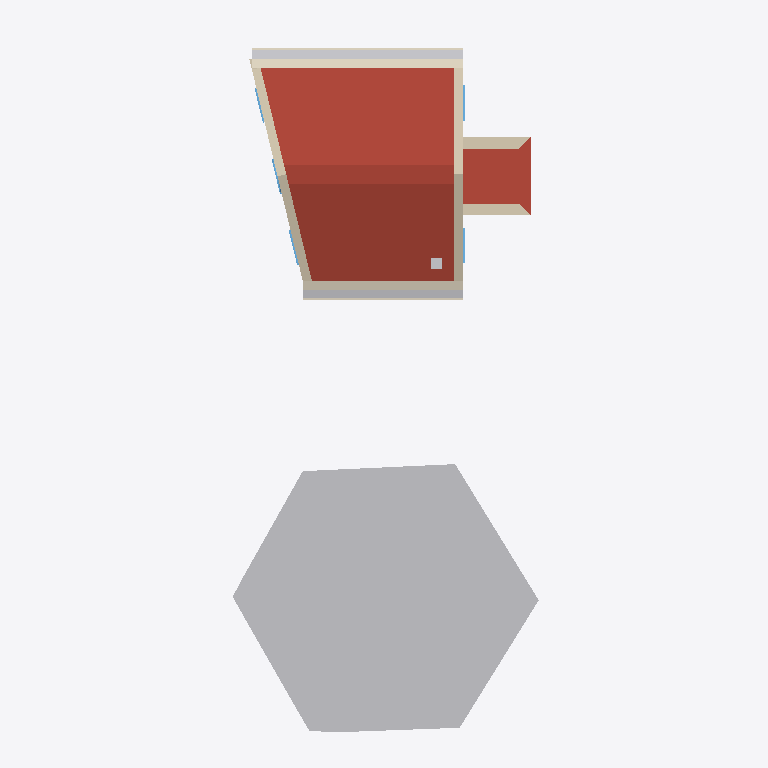
Plan cut of the same IFC building model at storey '1' (level 3.00 m, cut at 4.40 m), seen from above with north up, elements coloured by IFC class: 5 windows (light blue), 4 other elements (light grey), 4 walls (beige), 4 coverings (cream), 3 roofs (red-brown). Cut surfaces are drawn darker.
Extent 8.9 m × 20.0 m × 8.2 m (x, y, z). Storeys (3): My Storey at 0.00 m; 0 at 0.00 m; 1 at 3.00 m. Elements (85): 15 IfcWall, 14 IfcWindow, 12 IfcFurniture, 7 IfcGeographicElement, 7 IfcStructuralSurfaceMember, 6 IfcCovering, 6 IfcDoor, 4 IfcFooting, 4 IfcRoof, 3 IfcFurnishingElement, 3 IfcSanitaryTerminal, 2 IfcPipeSegment.

HEADER;
FILE_DESCRIPTION(('ViewDefinition[DesignTransferView]'),'2;1');
FILE_NAME('_test_simple.ifc','2026-03-11T21:29:07+00:00',(''),(''),'IfcOpenShell 0.0.0','Bonsai 0.0.0','Nobody');
FILE_SCHEMA(('IFC4'));
ENDSEC;
DATA;
#1=IFCPROJECT('3I5QJa_Pn1vheo0P8mSbGb',$,'My Project',$,$,$,$,(#10,#22),#5);
#27=IFCSITE('3vkwU6F8P13A05QZG9nFpo',$,'My Site',$,$,#50,$,$,$,$,$,$,$,$);
#70=IFCSITE('3yXS79Xq92teKYr_IrERj$',$,'Cube',$,$,$,$,$,$,(53,23,0),(1,28,0),75.0,$,$);
#33=IFCBUILDING('1iqhe_Hbr9mhk9ldqUu4WX',$,'My Building',$,$,#56,$,$,$,$,$,$);
#71=IFCBUILDING('1hbDI4F9X7pAvWvHSJe_Av',$,'Cube',$,$,#82,#3670,$,$,$,$,$);
#39=IFCBUILDINGSTOREY('2FqJrTHs18C9GB5pjFG72p',$,'My Storey',$,$,#62,$,$,$,$);
#86=IFCBUILDINGSTOREY('2X5JY0ryfEceifU2sHGh_d',$,'0','Storey 0',$,#92,$,'Storey 0',.ELEMENT.,0.0);
#93=IFCBUILDINGSTOREY('33$lxJbGDE$P8BcsVLNTl6',$,'1','Storey 1',$,#8106,$,'Storey 1',.ELEMENT.,3.0);
#4058=IFCGEOGRAPHICELEMENT('0g4FVJlgj4VeaSCQeK8xV5',$,'fruit tree',$,'VEGETATION',#7616,#4251,$,.USERDEFINED.);
#3343=IFCROOF('0ax4DblLXEyR$QhxuNSJft',$,'pitched-roof',$,$,#3406,#3386,$,$);
#3241=IFCROOF('03vy0vHin008lhiiVY4wwA',$,'pitched-roof',$,$,#3401,#3313,$,$);
#5284=IFCROOF('2UT3enXVv7bAhk1Y75TShr',$,'pitched-roof',$,$,#5371,#5302,$,$);
#111=IFCWALL('3vF_dOjHPDaRTG8UuWFCGf',$,'exterior',$,$,#298,#292,$,$);
#1316=IFCWALL('0lXLiIHHL3vBoFgKqWPtUi',$,'exterior',$,$,#1458,#1452,$,$);
#2848=IFCPIPESEGMENT('0IglpAwRDCsewuY3XPZ7M0',$,'eaves gutter',$,$,#8116,#2859,$,$);
#2900=IFCCOVERING('3jb_asEY11XAUlFcTgjQw1',$,'eaves tiles',$,$,#8121,#2911,$,$);
#2973=IFCCOVERING('1jaYVvZ8j80Av2QwiE8uSX',$,'eaves tiles',$,$,#8136,#2983,$,$);
#2949=IFCPIPESEGMENT('0VMcwK4sP11RAeKJDdtDlm',$,'eaves gutter',$,$,#8131,#2959,$,$);
#5072=IFCWALL('2donwy3Dr5CPaKmOIdQQcb',$,'porch north wall',$,$,#5181,#5078,$,$);
#5022=IFCWALL('1_$aWwKov0Sf7It_vDy_tx',$,'porch south wall',$,$,#5033,#5028,$,$);
#2798=IFCCOVERING('3evKDHss9Ejv_qmw8jAvyR',$,'eaves corona',$,$,#8111,#2809,$,$);
#2925=IFCCOVERING('2Ug5H_39bB2Q$86JsXFh9I',$,'eaves corona',$,$,#8126,#2935,$,$);
#4320=IFCCHIMNEY('2P6guSATr2Efas6D8F8Aag',$,'chimney',$,$,#4337,#4327,$,$);
#1593=IFCWINDOW('0EvoFTPXr8RA2poTvTFY36',$,'living outside window',$,$,#3630,#1616,$,2.23,0.91,$,$,$);
#1459=IFCWINDOW('0nLdh4Li18sxzYhYYzEyvS',$,'living outside window',$,$,#3620,#1482,$,2.23,0.91,$,$,$);
#1245=IFCWINDOW('3iTnMRB2nB7PIa7OoV8Qjs',$,'living outside window',$,$,#3615,#1268,$,2.23,0.91,$,$,$);
#647=IFCWINDOW('04zgcmU5H9XfGQTZfFD25M',$,'living outside window',$,$,#3610,#1146,$,2.65,0.91,$,$,$);
#299=IFCWINDOW('0hTOeigij3GPsbWIrdg7Sw',$,'living outside window',$,$,#3605,#593,$,2.23,0.91,$,$,$);
ENDSEC;
